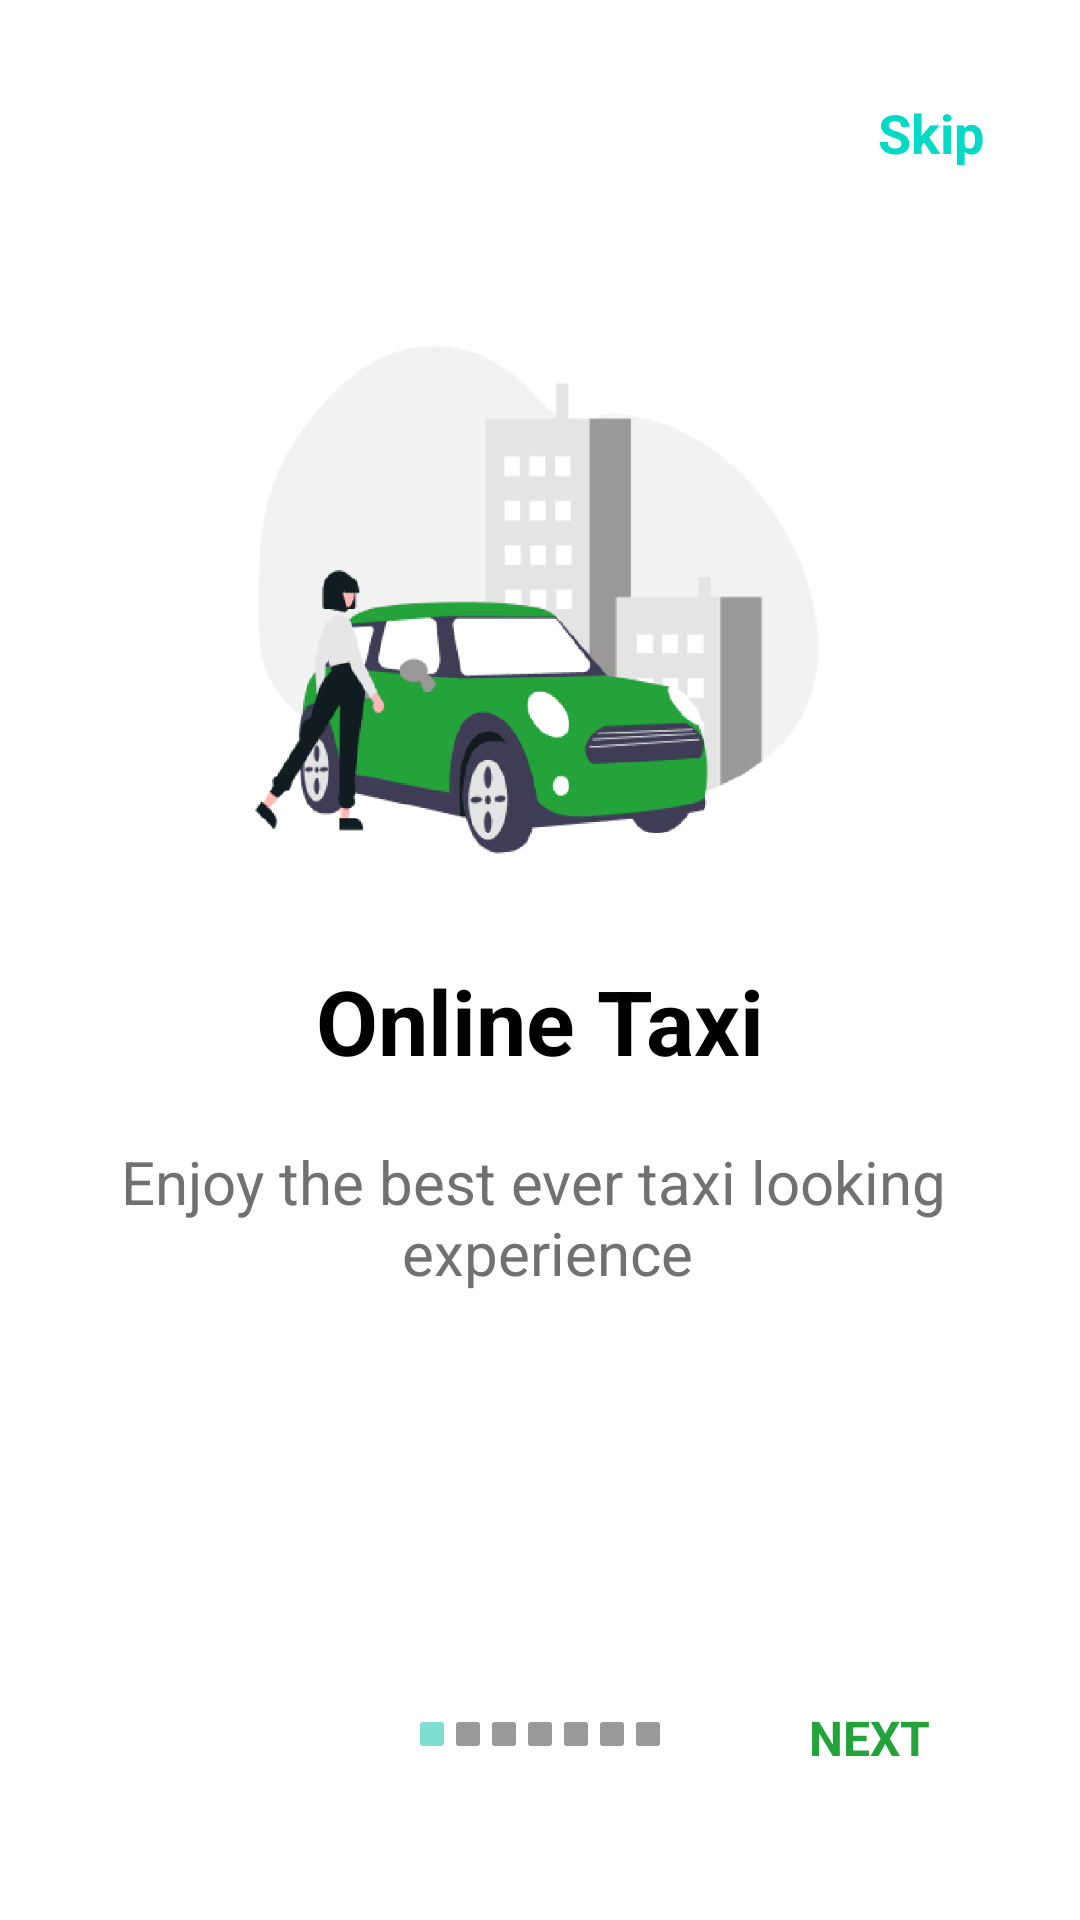

Reconstruct the res/layout file that produces this screen, plus the resources it refers to.
<!-- AndroidManifest.xml: application theme Theme.TeamWork -->
<!-- res/layout/fragment_pros_of_app1.xml -->
<?xml version="1.0" encoding="utf-8"?>
<layout xmlns:android="http://schemas.android.com/apk/res/android"
    xmlns:app="http://schemas.android.com/apk/res-auto"
    xmlns:tools="http://schemas.android.com/tools">

    <androidx.constraintlayout.widget.ConstraintLayout
        android:layout_width="match_parent"
        android:layout_height="match_parent"
        tools:context=".presentation.pros_fragments.ProsOfApp5Fragment">


        <TextView
            android:id="@+id/skip_text_pros1"
            android:layout_width="wrap_content"
            android:layout_height="wrap_content"
            android:layout_gravity="end"
            android:layout_marginTop="32dp"
            android:layout_marginEnd="32dp"
            android:text="@string/skip"
            android:textColor="@color/teal_200"
            android:textSize="18sp"
            android:textStyle="bold"
            app:layout_constraintEnd_toEndOf="parent"
            app:layout_constraintTop_toTopOf="parent"
            tools:ignore="RtlHardcoded" />

        <ImageView
            android:id="@+id/img_pros_of_app1"
            android:layout_width="200dp"
            android:layout_height="200dp"
            android:layout_marginTop="100dp"
            android:src="@drawable/pros_of_app1"
            app:layout_constraintEnd_toEndOf="parent"
            app:layout_constraintStart_toStartOf="parent"
            app:layout_constraintTop_toTopOf="parent" />

        <TextView
            android:id="@+id/taxi_intercity"
            android:layout_width="match_parent"
            android:layout_height="wrap_content"
            android:layout_margin="20dp"
            android:gravity="center_horizontal"
            android:text="@string/pros_of_app1_text"
            android:textColor="@color/black"
            android:textSize="30sp"
            android:textStyle="bold"
            app:layout_constraintEnd_toEndOf="parent"
            app:layout_constraintStart_toStartOf="parent"
            app:layout_constraintTop_toBottomOf="@id/img_pros_of_app1" />

        <TextView
            android:layout_width="match_parent"
            android:layout_height="wrap_content"
            android:layout_margin="20dp"
            android:gravity="center_horizontal"
            android:text="@string/description_pros_of_app1"
            android:textColor="@color/gray"
            android:textSize="20sp"
            app:layout_constraintTop_toBottomOf="@id/taxi_intercity" />

        <ImageView
            android:layout_width="80dp"
            android:layout_height="8dp"
            android:layout_marginBottom="58dp"
            android:src="@drawable/pagination1"
            app:layout_constraintBottom_toBottomOf="parent"
            app:layout_constraintEnd_toEndOf="parent"
            app:layout_constraintStart_toStartOf="parent" />

        <TextView
            android:id="@+id/next_to_pros_of_app2"
            android:layout_width="wrap_content"
            android:layout_height="wrap_content"
            android:layout_margin="50dp"
            android:text="@string/next"
            android:textAllCaps="true"
            android:textColor="@color/green"
            android:textSize="16sp"
            android:textStyle="bold"
            app:layout_constraintBottom_toBottomOf="parent"
            app:layout_constraintEnd_toEndOf="parent" />

    </androidx.constraintlayout.widget.ConstraintLayout>
</layout>
<!-- resources referenced by this layout -->
<resources>
  <color name="black">#FF000000</color>
  <color name="gray">#717171</color>
  <color name="green">#24A33B</color>
  <color name="teal_200">#FF03DAC5</color>
  <!-- drawable pagination1 (drawable) -->
  <vector xmlns:android="http://schemas.android.com/apk/res/android"
      android:width="80dp"
      android:height="8dp"
      android:viewportWidth="80"
      android:viewportHeight="8">
    <path
        android:pathData="M13,0L19,0A1,1 0,0 1,20 1L20,7A1,1 0,0 1,19 8L13,8A1,1 0,0 1,12 7L12,1A1,1 0,0 1,13 0z"
        android:fillColor="#9A9997"/>
    <path
        android:pathData="M1,0L7,0A1,1 0,0 1,8 1L8,7A1,1 0,0 1,7 8L1,8A1,1 0,0 1,0 7L0,1A1,1 0,0 1,1 0z"
        android:fillColor="#7EDED2"/>
    <path
        android:pathData="M25,0L31,0A1,1 0,0 1,32 1L32,7A1,1 0,0 1,31 8L25,8A1,1 0,0 1,24 7L24,1A1,1 0,0 1,25 0z"
        android:fillColor="#9A9997"/>
    <path
        android:pathData="M49,0L55,0A1,1 0,0 1,56 1L56,7A1,1 0,0 1,55 8L49,8A1,1 0,0 1,48 7L48,1A1,1 0,0 1,49 0z"
        android:fillColor="#9A9997"/>
    <path
        android:pathData="M61,0L67,0A1,1 0,0 1,68 1L68,7A1,1 0,0 1,67 8L61,8A1,1 0,0 1,60 7L60,1A1,1 0,0 1,61 0z"
        android:fillColor="#9A9997"/>
    <path
        android:pathData="M73,0L79,0A1,1 0,0 1,80 1L80,7A1,1 0,0 1,79 8L73,8A1,1 0,0 1,72 7L72,1A1,1 0,0 1,73 0z"
        android:fillColor="#9A9997"/>
    <path
        android:pathData="M37,0L43,0A1,1 0,0 1,44 1L44,7A1,1 0,0 1,43 8L37,8A1,1 0,0 1,36 7L36,1A1,1 0,0 1,37 0z"
        android:fillColor="#9A9997"/>
  </vector>
  <!-- drawable pros_of_app1: png bitmap (drawable, 25890 bytes) -->
  <string name="description_pros_of_app1">Enjoy the best ever taxi looking \n experience</string>
  <string name="next">next</string>
  <string name="pros_of_app1_text">Online Taxi</string>
  <string name="skip">Skip</string>
  <style name="Theme.TeamWork" parent="Theme.MaterialComponents.DayNight.DarkActionBar">
          
          <item name="colorPrimary">@color/purple_500</item>
          <item name="colorPrimaryVariant">@color/purple_700</item>
          <item name="colorOnPrimary">@color/white</item>
          
          <item name="colorSecondary">@color/teal_200</item>
          <item name="colorSecondaryVariant">@color/teal_700</item>
          <item name="colorOnSecondary">@color/black</item>
          
          <item name="android:statusBarColor">?attr/colorPrimaryVariant</item>
          
      </style>
  <color name="purple_500">#FF6200EE</color>
  <color name="purple_700">#24A33B</color>
  <color name="white">#FFFFFFFF</color>
  <color name="teal_700">#FF018786</color>
</resources>
